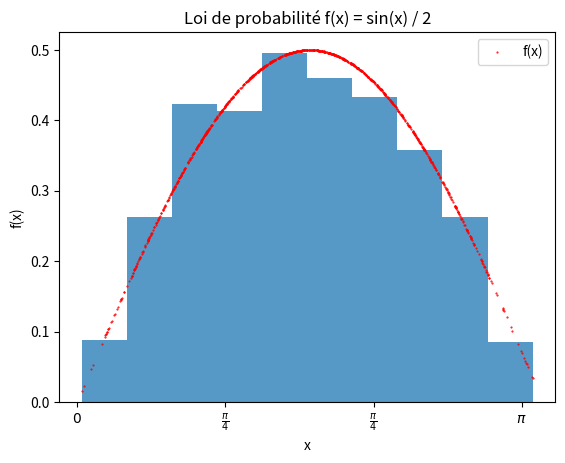

Source code (Python):
#!/usr/bin/env python
# coding: utf-8

# # Exercise 5
# 
# En utilisant une distribution de nombres aléatoires distribués uniformément, on veut produire une distribution de loi sinusoidale:
# 
# $$ f(x) = \frac{1}{2} \sin(x) $$
# 
# Dans un intervalle compris entre 0 et $\pi$.

# ## Question 1 
# 
# Vérifier que sur cet intervalle $I$ de $f$ est normalisée à 1.

# $$ I = \int_{0}^{\pi} f(x) $$
# 
# $$ I = \int_{0}^{\pi} \frac{1}{2} sin(x) $$
# 
# $$ I = \frac{1}{2} \int_{0}^{\pi} sin(x) $$
# 
# $$ I = \frac{1}{2} \left[ -cos(x) \right]_{0}^{\pi} $$
# 
# $$ I = \frac{1}{2} \left[ -cos(\pi) + cos(0) \right] $$
# 
# $$ I = \frac{1}{2} \left[ 1 + 1 \right] $$
# 
# $$ I = \frac{1}{2} \left[ 2 \right] $$
# 
# $$ I = 1 $$

# ## Question 2
# Calculer la fonction cumulative $F$ de $f$.

# $$ F(x) = \int_{0}^{x} f(x') dx' $$
# 
# $$ F(x) = \int_{0}^{x} \frac{1}{2} sin(x') dx'$$
# 
# $$ F(x) = \frac{1}{2} \int_{0}^{x} sin(x') dx'$$
# 
# $$ F(x) = \frac{1}{2} \left[ -cos(x') \right]_{0}^{x}$$
# 
# $$ F(x) = \frac{1}{2} \left[ -cos(x) + 1 \right]$$
# 
# $$ F(x) = \frac{1}{2} \left[ 1 - cos(x) \right]$$

# ## Question 3
# Démontrer que l'inverse de $F$ est $F^{-1}(x) = cos^{-1}(1-2x)$. Donner l'intervalle de définition de $F^{-1}$.

# <div style="width:100%;height:auto;margin: 1.5625em auto;
#     padding: 0 0.6rem 0.8rem;
#     overflow: hidden;
#     page-break-inside: avoid;
#     border-left: 0.2rem solid;
#     border-left-color: rgba(87,154,202,1);
#     border-bottom-color: rgba(87,154,202,1);
#     border-right-color: rgba(87,154,202,1);
#     border-top-color: rgba(87,154,202,1);
#     border-radius: 0.2rem;
#     box-shadow: 0 0.2rem 0.5rem rgb(0 0 0 / 5%), 0 0 0.0625rem rgb(0 0 0 / 10%);
#     transition: color .25s,background-color .25s,border-color .25s;">
# <p style="position: relative;
#     margin: 0 -0.6rem;
#     padding: 0.4rem 0.6rem 0.4rem 2rem;
#     font-weight: 700;
#     background-color: rgba(87,154,202,.1);">
#     Petit rappel: Pour trouver l'inverse d'une fonction par exemple f(x) = 2x + 3, on valide les choses suivantes: 
# </p>
# </div>
# 
# 1. La fonction $f$ est-elle bijective?
# Dans notre cas, oui, car $f$ est une fonction continue et monotone croissante. Nous constatons que la fonction est une droite qui passe par tous les points du plan cartésien et qu'elle ne croise jamais une même valeur deux fois.
# 1. On écrit la fonction sous la forme $y=f(x) : y = 2x+3$
# 2. On change les rôles de $x$ et $y : x = 2y + 3$
# 3. On résoudre pour $y : x - 3 = 2y$, donc $y = \frac{x-3}{2}$
# 4. La fonction inverse est $f^{-1}(x)=\frac{x-3}{2}$
# 
# Finalement, on peut vérifier que la fonction inverse donne bien le résultat attendu:
# 
# $$ f^{-1}(f(x)) = f^{-1}(2x+3) = \frac{(2x+3)-3}{2} = x $$
# 
# De même, si on aplique la fonction inverse $f^{-1}$ à la fonction $f$:
# 
# $$ f(f^{-1}(x)) = f(\frac{x-3}{2}) = 2\frac{x-3}{2} + 3 = x $$
# 

# Dans notre exemple.
# 
# On a:
# 
# $$ F(x) = \frac{1}{2} \left[ -cos(x) + 1 \right] $$
# 
# 1. On échange $x$ et $y : x = \frac{1}{2} \left[ -cos(y) + 1 \right]$
# 2. On résoudre pour $y$
#    1. On isole le cosinus:
# 
#         $$ 2x = -cos(y) + 1 $$
# 
#         $$ cos(y) = 1 - 2x $$
#     
#     2. On aplique la fonction inverse du cosinus (arcosinus) pour trouver $y$:
# 
#         $$ cos(y) = 1 - 2x $$
#         
#         $$ y = cos^{-1}(1 - 2x) $$
# 
# 3. La fonction inverse devient $F^{-1}(x) = cos^{-1}(1-2x)$
# 
# Pour $F(x)$ l'intervalle de définition est limité par le cosinus qui est défini entre $-1$ et $1$. Ainsi que pour la fonction inverse $F^{-1}(x)$.

# ## Question 4
# 
# Avec Python, tester la fonction $F$ poue générer des évènements selon la distribution de $f$ avec des nombres aléatoires distribués uniformément.

# In[1]:


import numpy as np
import matplotlib.pyplot as plt


# In[2]:


def f(x):
    return (1 / 2) * np.sin(x)

def F(x):
    return (1 / 2) * (1 - np.cos(x))

def F_inv(x):
    return np.arccos(1 - 2 * x)


# In[3]:


N = 1000 # Nombre des évènements
n_unif = [ np.random.rand() for i in range(N) ] # N nombres aléatoires uniformes
x = [F_inv(i) for i in n_unif] # values of x
y = [f(i) for i in x] # values of f(x) = sin(x) / 2

n, bins, patches = plt.hist(x, density=True, alpha=0.75)
plt.plot(x, y, 'r.', markersize=1, label='f(x)')
plt.xlabel('x')
plt.ylabel('f(x)')
plt.title('Loi de probabilité f(x) = sin(x) / 2')
# update the x-axis to show in terms of PI (i.e. 0 to PI)
plt.xticks(np.arange(0, 4, step=1), [r'$0$', r'$\frac{\pi}{4}$', r'$\frac{\pi}{4}$',r'$\pi$'])
plt.legend()
plt.show()


# # Exercise 6

# Certaines espèces de tortues pondent de nombreux oeufs (`110` pour certaines). La distribution du nombre d'oeufs pondus suit une loi de Poisson de paramètre $\lambda = 110$.

# ## Question 1
# Rappeler la loi de Poisson; que vaut la moyenne du nombre d'oeufs?

# **Solution**
# 
# La loi de Poisson est une loi de probabilité que permet de compter le nombre d'évènements qui se produisent dans un intervalle de temps donné. Elle est définie par la formule suivante:
# 
# $$ P(k;\lambda) = \frac{\lambda^k e^{-\lambda}}{k!} $$
# 
# La moyenne du nombre d'oeufs est égale à $\lambda$.

# ## Question 2
# 
# Tous les oeufs n'arriveront pas à la maturité; on peut considérer que la probabilité qu'un oeuf arrive à la maturié est indépendante du nombre d'oeufs pondus et vaut $p$. Si le nombre d'oeufs est $n$, quelle est la loi de probabilité associée a l'éclosion de $k$ oeufs parmi les $n$ oeufs?

# **Solution**
# 
# La loi de probabilité associée à l'éclosion de $k$ oeufs parmi les $n$ oeufs est la loi binomiale. Elle est définie par la formule suivante:
# 
# $$ P(k;n,p) = \binom{n}{k} p^k (1-p)^{n-k} $$

# ## Question 3
# Démontrer que la loi de probabilité du nombre d'oeufs pondus et arrivant à l'éclosion est une loi de Poisson de paramètre $\lambda \times p$.

# La probabilité d'obtenir $k$ oeufs éclos pour une ponte est donc la probabilité de pondre $r$ oeufs et que $k$ d'entre eux arrivent à l'éclosion. On peut donc écrire:
# 
# $$ P(k;n,p) = \sum_{r=0}^{n} P(r;\lambda) P(k-r;n-r,p) $$
# 
# 

# # Exercise 7

# La police utilise généralement des sortes de pistolets radar pour mesurer la vitesse des voitures et détecter celles avec un excès de vitesse. Ce pistolet envoie des ondes radio de fréquence $f_0$ se déplacant avec une vitesse proche de celle de la lumière $c$ sur une voiture et mesure la fréquence $f$ de l'onde réfléchie. Celle-ci sera différente à cause de l'effet Doppler selon l'équation:
# 
# $$ f = f_0 \left( 1 + \frac{v}{c} \right) $$
# 
# où $v$ est la vitesse de la voiture.

# ## Question 1
# 
# Quelle doit être l'incertitude relative de ces pistolets sur la mesure de fréquence pour mesurer la vitesse d'une voiture avec une précision de $1\text{ km/h}$?

# **Solution**
# 
# Pour déterminer l'incertitude relative de la mesure de fréquence, nous devons d'abord déterminer la variation de fréquence résultant d'un changement de vitesse de $\Delta v = 1\text{ km/h}$.
# 
# Ici, la quantité d'intérêt est la vitesse de la voiture $v$, la mesure est la fréquence $f$ mesurée par le pistolet, et le paramètre est la fréquence de référence $f_0$ émise par le pistolet. Le paramètre $y$ est donc $f_0$, qui est connu avec une certaine incertitude $\Delta y$. La mesure $x$ est la vitesse de la voiture $v$, pour laquelle on souhaite connaître l'incertitude. La quantité d'intérêt $z$ est donc $v$, et l'incertitude sur $z$ est donnée par:
# 
# $$ \Delta v = \Delta f(x, \Delta x, y, \Delta y) $$
# 
# En utilisant l'équation de l'effet Doppler, nous avons:
# 
# $$f = f_0 \left( 1 + \frac{v}{c} \right)$$
# 
# En dérivant par rapport à $v$, nous avons:
# 
# $$\frac{df}{dv} = \frac{f_0}{c}$$
# 
# Ainsi, la variation de fréquence due à un changement de vitesse $\Delta v$ est:
# 
# $$\Delta f = \frac{f_0}{c} \Delta v$$
# 
# 
# On peut calculer l'incertitude sur la fréquence à partir de celle sur de la voiture. 
# 
# $$\frac{\Delta f}{f} = \frac{\frac{f_0}{c} \Delta v}{f_0 \left( 1 + \frac{v}{c} \right)} = \frac{\Delta v}{c \left( 1 + \frac{v}{c} \right)}$$
# 
# Nous pouvons utiliser cette expression pour trouver la valeur de l'incertitude relative qui nous donnera une précision de $1\text{ km/h}$ sur la mesure de la vitesse. Si nous appelons cette incertitude relative $\delta$, nous avons:
# 
# $$\delta = \frac{\Delta v}{c \left( 1 + \frac{v}{c} \right)} = \frac{1\text{ km/h}}{3\times10^8 \text{ m/s} \left( 1 + \frac{v}{3\times10^8 \text{ m/s}} \right)}$$
# 
# Pour trouver la valeur numérique de cette expression lorsque $v$ est la vitesse maximale que la police veut mesurer, nous pouvons la substituer dans l'expression donnant l'incertitude relative $\delta$:
# 
# $$\delta = \frac{1\text{ km/h}}{3\times10^8 \text{ m/s} \left( 1 + \frac{v_{max}}{3\times10^8 \text{ m/s}} \right)}$$
# 
# Si nous supposons que la vitesse maximale que la police veut mesurer est $150\text{ km/h}$, nous avons:
# 
# $$\delta = \frac{1\text{ km/h}}{3\times10^8 \text{ m/s} \left( 1 + \frac{150\text{ km/h}}{3\times10^8 \text{ m/s}} \right)} \approx 3.3\times10^{-9}$$
# 
# Ainsi, l'incertitude relative de la mesure de fréquence doit être d'environ $3.3\times10^{-9}$ pour mesurer la vitesse d'une voiture avec une précision de $1\text{ km/h}$.
# 
# 
